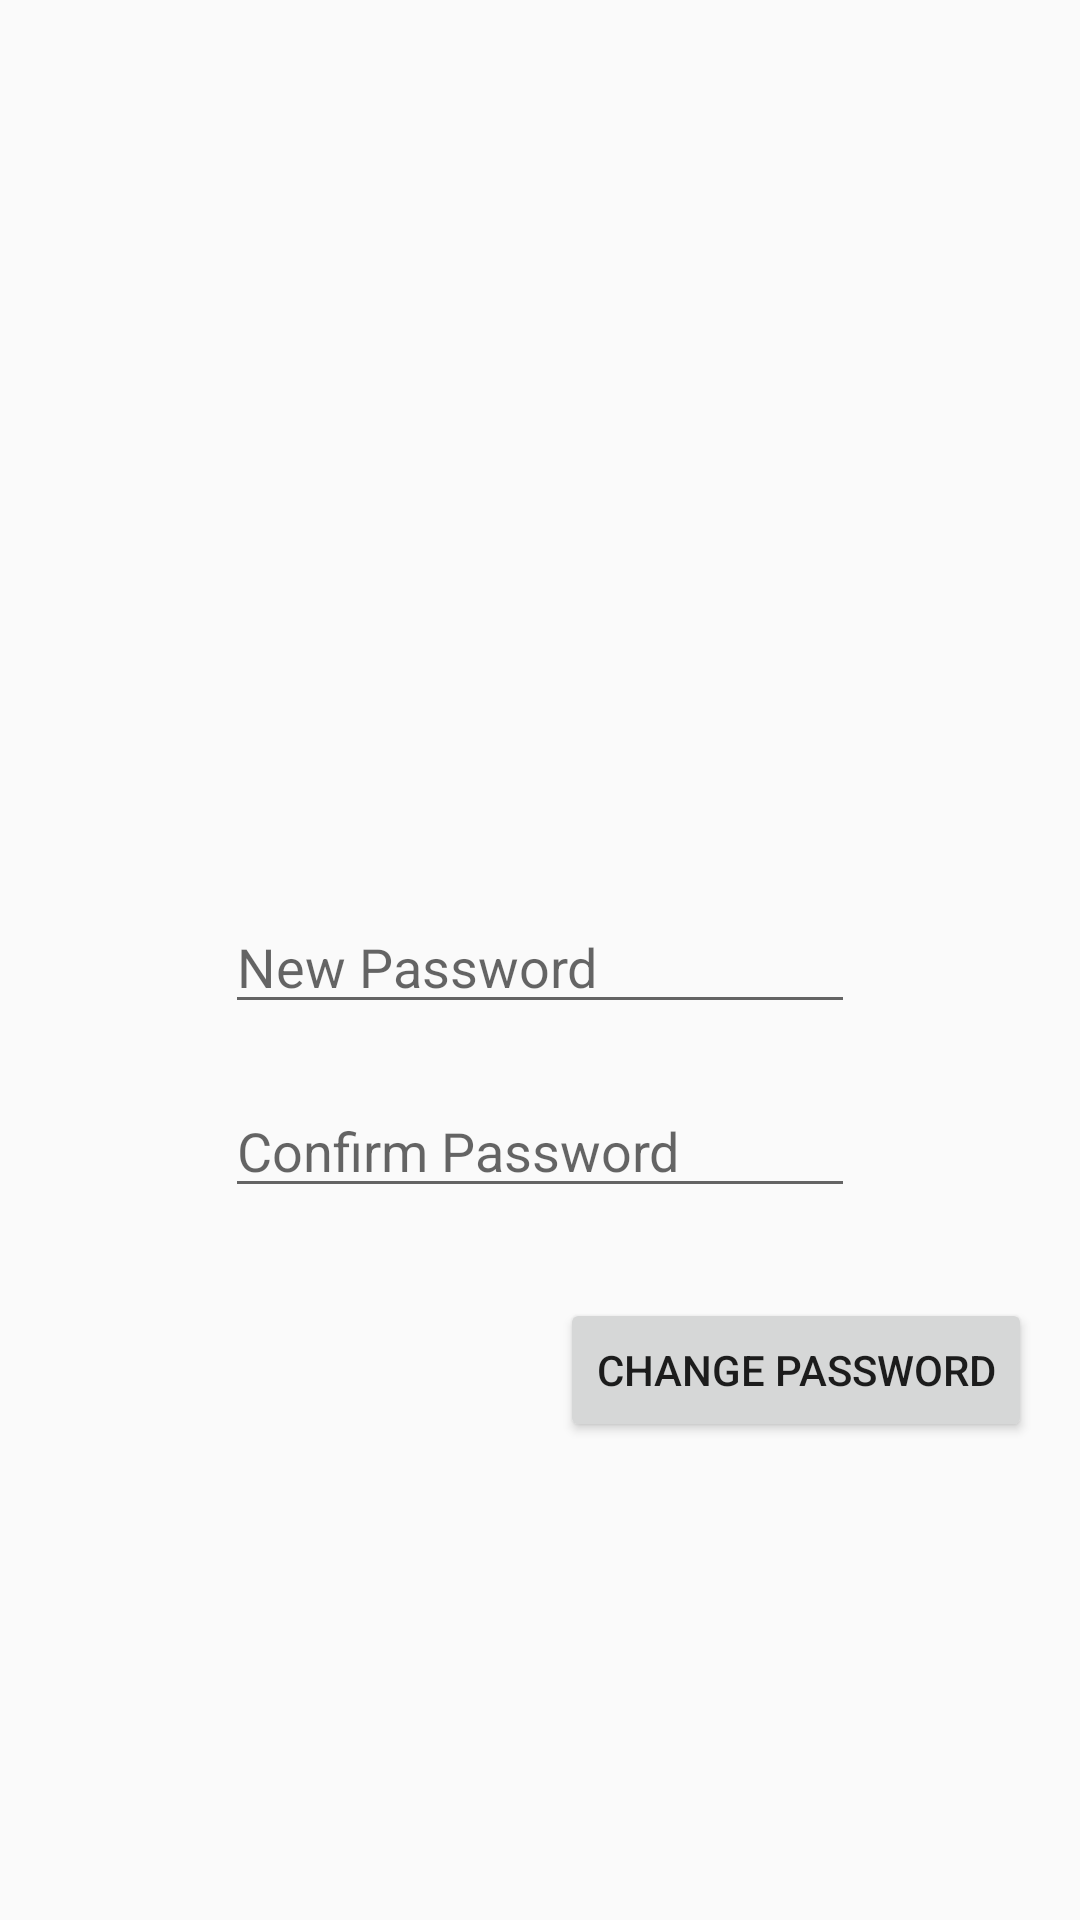

Android layout source for this screen:
<!-- AndroidManifest.xml: application theme Base.Theme.App -->
<!-- res/layout/fragment_change_password.xml -->
<?xml version="1.0" encoding="utf-8"?>
<androidx.constraintlayout.widget.ConstraintLayout xmlns:android="http://schemas.android.com/apk/res/android"
    xmlns:app="http://schemas.android.com/apk/res-auto"
    xmlns:tools="http://schemas.android.com/tools"
    android:id="@+id/frameLayout8"
    android:layout_width="match_parent"
    android:layout_height="match_parent"
    tools:context=".ui.settings.ChangePasswordFragment" >

    <EditText
        android:id="@+id/editPass_changePass"
        android:layout_width="wrap_content"
        android:layout_height="wrap_content"
        android:layout_marginTop="300dp"
        android:ems="10"
        android:hint="New Password"
        android:inputType="textPassword"
        app:layout_constraintEnd_toEndOf="parent"
        app:layout_constraintStart_toStartOf="parent"
        app:layout_constraintTop_toTopOf="parent" />

    <EditText
        android:id="@+id/editPass2_changePass"
        android:layout_width="wrap_content"
        android:layout_height="wrap_content"
        android:layout_marginTop="20dp"
        android:ems="10"
        android:hint="Confirm Password"
        android:inputType="textPassword"
        app:layout_constraintEnd_toEndOf="parent"
        app:layout_constraintStart_toStartOf="parent"
        app:layout_constraintTop_toBottomOf="@+id/editPass_changePass" />

    <Button
        android:id="@+id/button_changePass_changePass"
        android:layout_width="wrap_content"
        android:layout_height="wrap_content"
        android:layout_marginTop="30dp"
        android:layout_marginEnd="16dp"
        android:text="Change Password"
        app:layout_constraintEnd_toEndOf="parent"
        app:layout_constraintTop_toBottomOf="@+id/editPass2_changePass" />
</androidx.constraintlayout.widget.ConstraintLayout>
<!-- resources referenced by this layout -->
<resources>
  <style name="Base.Theme.App" parent="Theme.AppCompat.Light.DarkActionBar">
          <item name="colorPrimary">@color/orangeColorPrimary</item>
          <item name="colorPrimaryDark">@color/orangeColorPrimaryDark</item>
          <item name="colorAccent">@color/orangeColorAccent</item>
      </style>
</resources>
